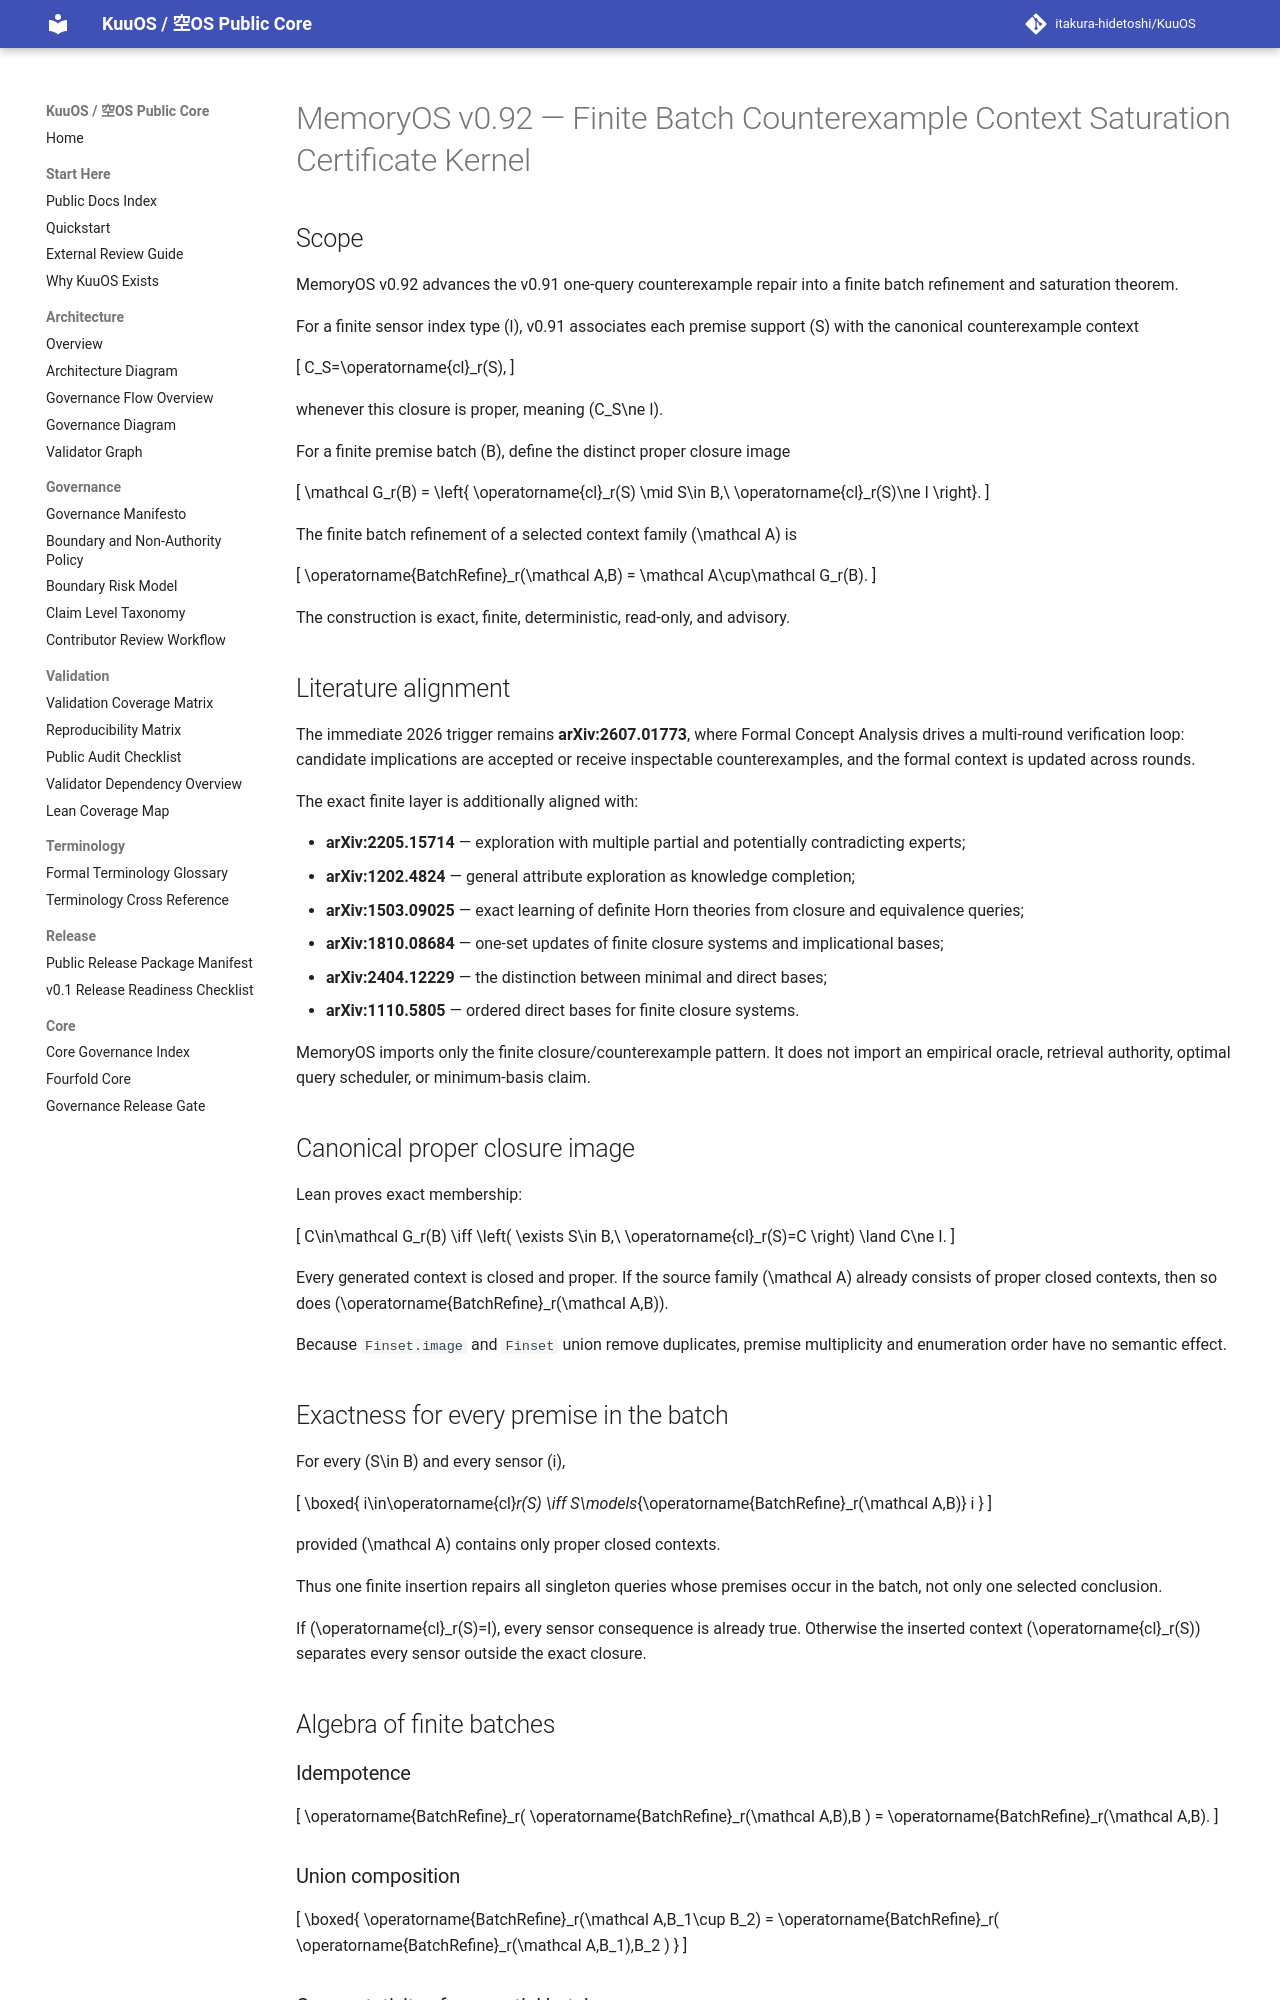

repository: itakura-hidetoshi/KuuOS · page: memoryos_finite_batch_context_saturation_certificate_kernel_v0_1/index.html · generator: mkdocs

# MemoryOS v0.92 — Finite Batch Counterexample Context Saturation Certificate Kernel

## Scope

MemoryOS v0.92 advances the v0.91 one-query counterexample repair into a finite batch refinement and saturation theorem.

For a finite sensor index type \(I\), v0.91 associates each premise support \(S\) with the canonical counterexample context

\[
C_S=\operatorname{cl}_r(S),
\]

whenever this closure is proper, meaning \(C_S\ne I\).

For a finite premise batch \(B\), define the distinct proper closure image

\[
\mathcal G_r(B)
=
\left\{
  \operatorname{cl}_r(S)
  \mid
  S\in B,\ 
  \operatorname{cl}_r(S)\ne I
\right\}.
\]

The finite batch refinement of a selected context family \(\mathcal A\) is

\[
\operatorname{BatchRefine}_r(\mathcal A,B)
=
\mathcal A\cup\mathcal G_r(B).
\]

The construction is exact, finite, deterministic, read-only, and advisory.

## Literature alignment

The immediate 2026 trigger remains **arXiv:2607.01773**, where Formal Concept Analysis drives a multi-round verification loop: candidate implications are accepted or receive inspectable counterexamples, and the formal context is updated across rounds.

The exact finite layer is additionally aligned with:

- **arXiv:2205.15714** — exploration with multiple partial and potentially contradicting experts;
- **arXiv:1202.4824** — general attribute exploration as knowledge completion;
- **arXiv:1503.09025** — exact learning of definite Horn theories from closure and equivalence queries;
- **arXiv:1810.08684** — one-set updates of finite closure systems and implicational bases;
- **arXiv:2404.12229** — the distinction between minimal and direct bases;
- **arXiv:1110.5805** — ordered direct bases for finite closure systems.

MemoryOS imports only the finite closure/counterexample pattern. It does not import an empirical oracle, retrieval authority, optimal query scheduler, or minimum-basis claim.

## Canonical proper closure image

Lean proves exact membership:

\[
C\in\mathcal G_r(B)
\iff
\left(
  \exists S\in B,\ 
  \operatorname{cl}_r(S)=C
\right)
\land C\ne I.
\]

Every generated context is closed and proper. If the source family \(\mathcal A\) already consists of proper closed contexts, then so does \(\operatorname{BatchRefine}_r(\mathcal A,B)\).

Because `Finset.image` and `Finset` union remove duplicates, premise multiplicity and enumeration order have no semantic effect.

## Exactness for every premise in the batch

For every \(S\in B\) and every sensor \(i\),

\[
\boxed{
i\in\operatorname{cl}_r(S)
\iff
S\models_{\operatorname{BatchRefine}_r(\mathcal A,B)} i
}
\]

provided \(\mathcal A\) contains only proper closed contexts.

Thus one finite insertion repairs all singleton queries whose premises occur in the batch, not only one selected conclusion.

If \(\operatorname{cl}_r(S)=I\), every sensor consequence is already true. Otherwise the inserted context \(\operatorname{cl}_r(S)\) separates every sensor outside the exact closure.

## Algebra of finite batches
